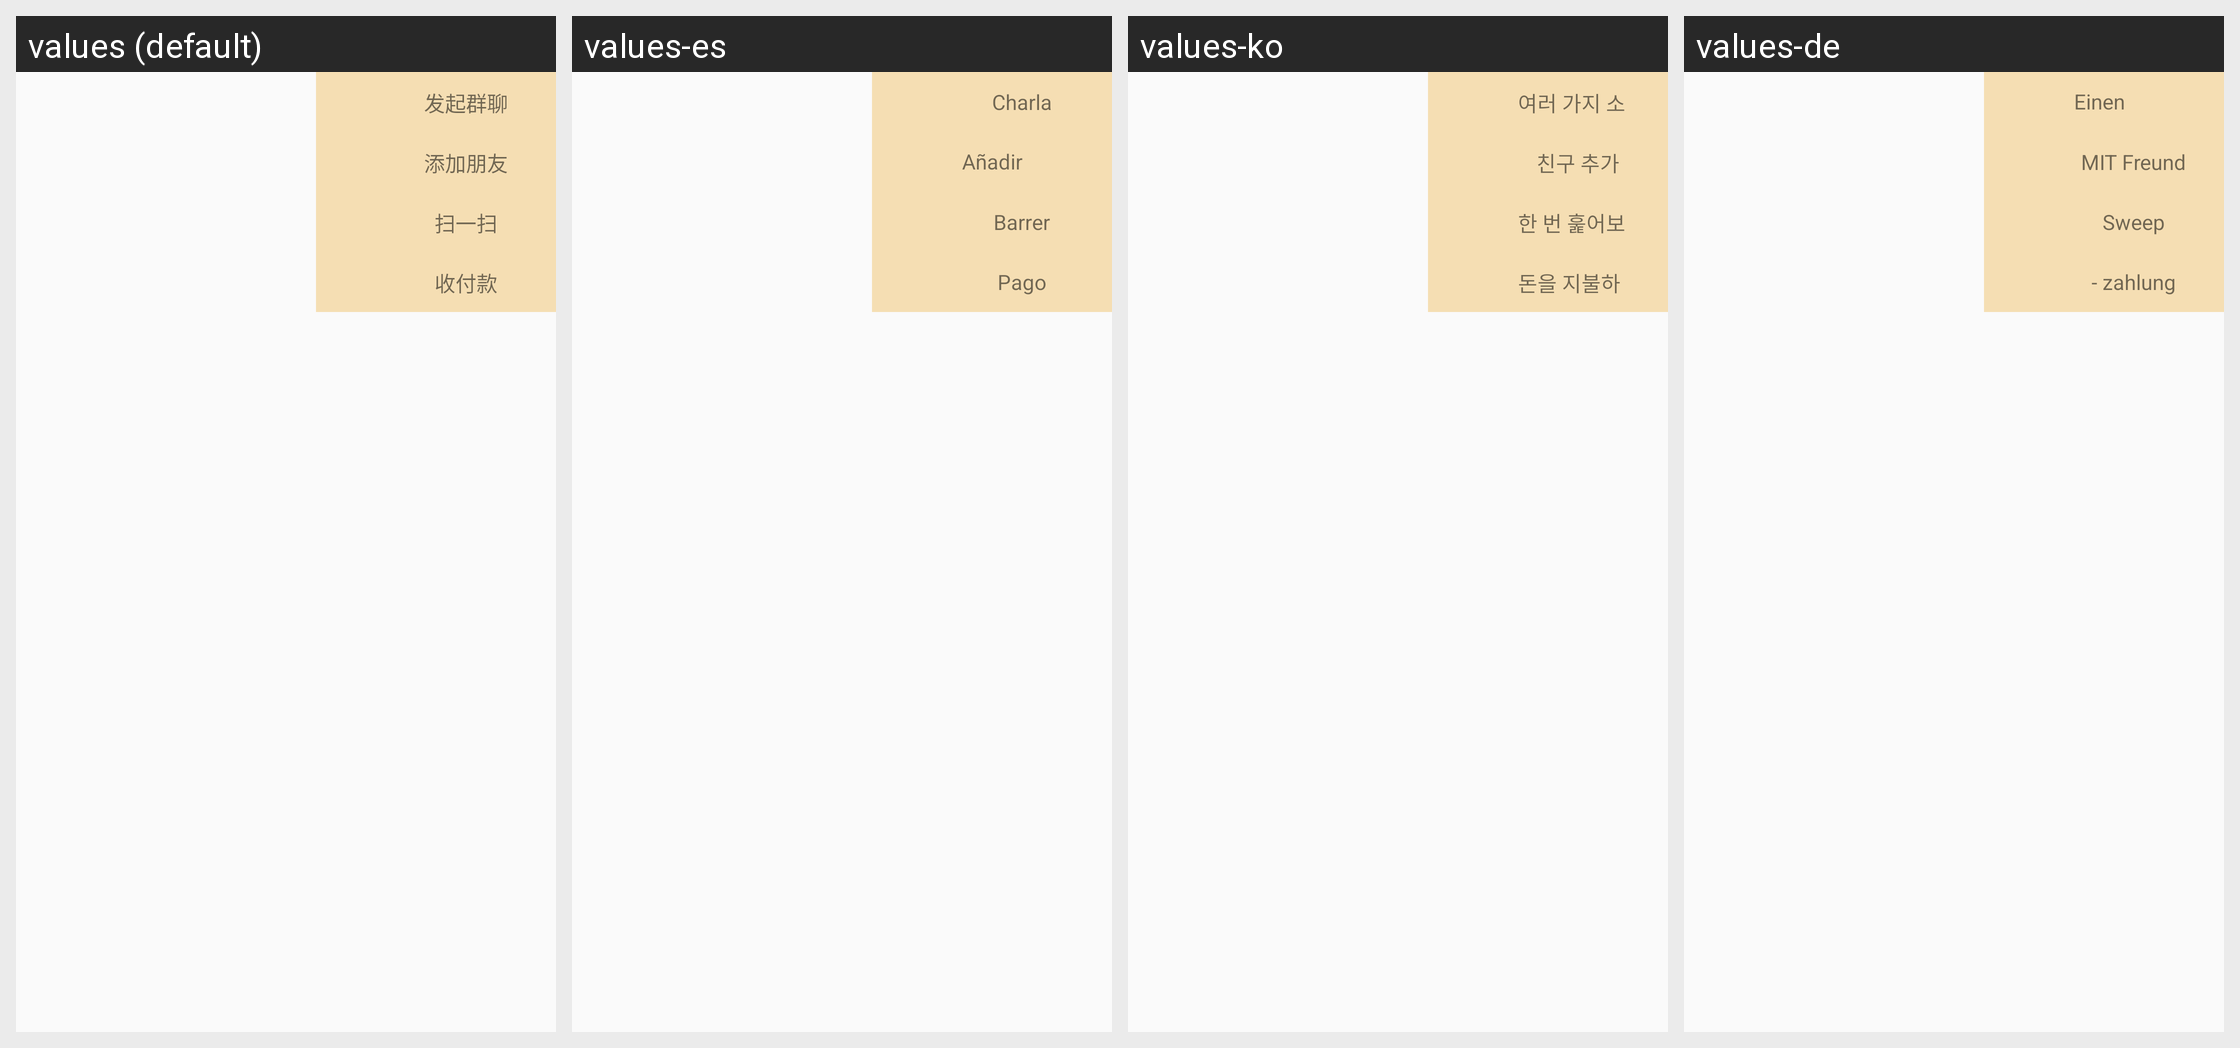

The Android screen above is rendered under several locales of the same app. Produce the string resources it draws, with the default and per-locale values.
Android screen res/layout/popwindows.xml rendered under 4 locales, left to right: values (default), values-es, values-ko, values-de. Device: Nexus 5 (rendered at 1080×1920; each locale shown at half size, 540×960, under a caption strip naming it); theme AppTheme.
Other locales in the repository, not shown: values-af, values-ar, values-az, values-be, values-bg, values-ca, values-cs, values-cy, values-da, values-el, values-en, values-en-rUS, values-et, values-fa, values-fi, values-fr, values-gl, values-hi, values-ht, values-hu, values-id, values-is, values-it, values-iw, values-ja, values-lv, values-mk, values-ms, values-mt, values-nl, values-no, values-pl, values-pt, values-ro, values-ru, values-sk, values-sl, values-sv, values-th, values-tl, values-tr, values-uk, values-ur, values-vi, values-zh-rCN, values-zh-rTW.
Strings drawn on this screen, with the default value and each locale's value (text and hints the layout hard-codes, and strings that could not be matched under every locale, appear in the picture but are not listed):

StartGroupChat
  values: 发起群聊
  values-es: Charla
  values-ko: 여러 가지 소동을 일으키다.
  values-de: Einen Gruppen - chat

Addfriends
  values: 添加朋友
  values-es: Añadir amigos
  values-ko: 친구 추가
  values-de: MIT Freund

ScanIt
  values: 扫一扫
  values-es: Barrer
  values-ko: 한 번 훑어보다
  values-de: Sweep

ReceivePayment
  values: 收付款
  values-es: Pago
  values-ko: 돈을 지불하다
  values-de: - zahlung
